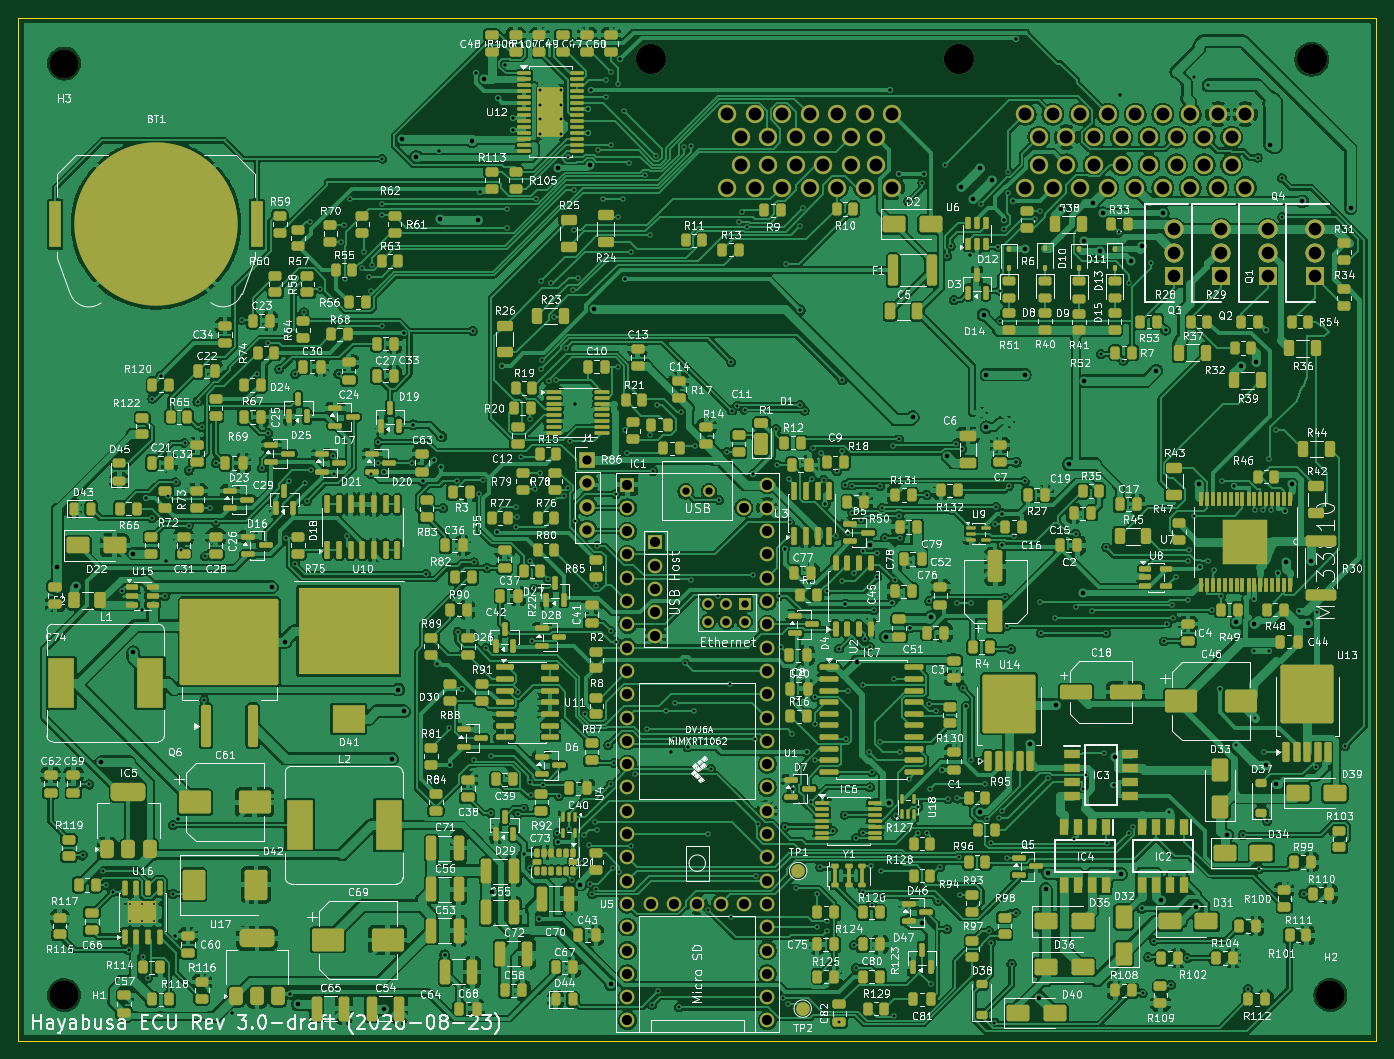
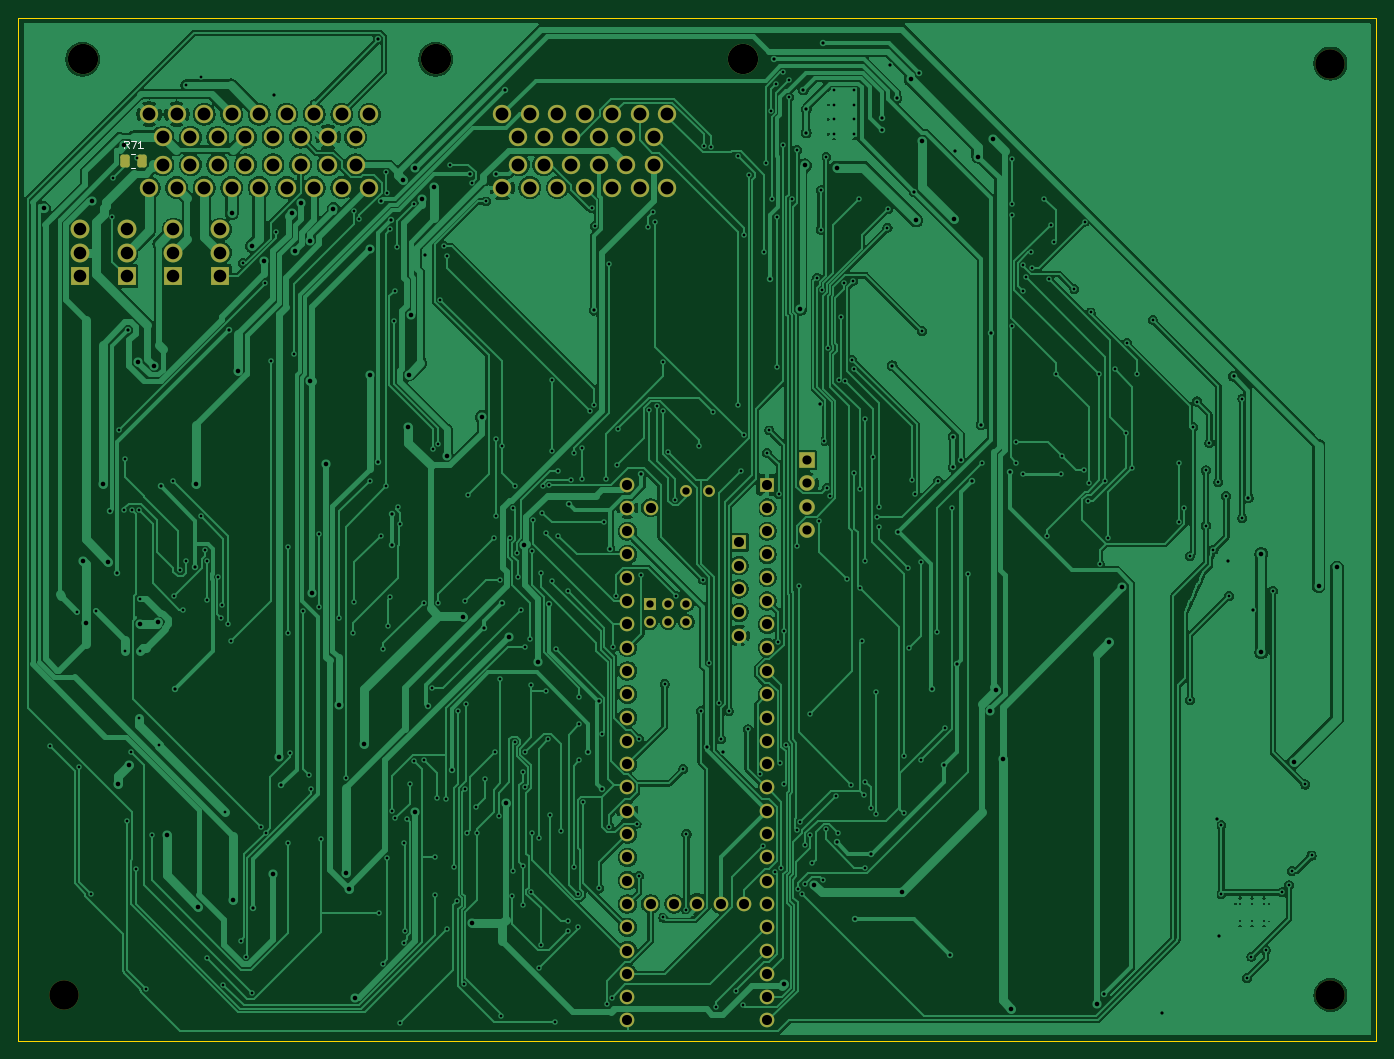
Circuit board: 10 layer files. Board 148.0 x 111.5 mm.
- bottom_copper: ECU-B_Cu.gbr (339451 bytes)
- bottom_mask: ECU-B_Mask.gbr (5454 bytes)
- paste: ECU-B_Paste.gbr (1170 bytes)
- bottom_silk: ECU-B_Silkscreen.gbr (6506 bytes)
- outline: ECU-Edge_Cuts.gbr (601 bytes)
- top_copper: ECU-F_Cu.gbr (1058633 bytes)
- top_mask: ECU-F_Mask.gbr (38530 bytes)
- paste: ECU-F_Paste.gbr (34563 bytes)
- top_silk: ECU-F_Silkscreen.gbr (684347 bytes)
- drill: ECU.drl (12659 bytes)

=== bottom_copper: ECU-B_Cu.gbr (339451 bytes, source omitted) ===
=== bottom_mask: ECU-B_Mask.gbr ===
%TF.GenerationSoftware,KiCad,Pcbnew,10.0.5*%
%TF.CreationDate,2026-08-25T18:12:21+00:00*%
%TF.ProjectId,ECU,4543552e-6b69-4636-9164-5f7063625858,0.3*%
%TF.SameCoordinates,Original*%
%TF.FileFunction,Soldermask,Bot*%
%TF.FilePolarity,Negative*%
%FSLAX46Y46*%
G04 Gerber Fmt 4.6, Leading zero omitted, Abs format (unit mm)*
G04 Created by KiCad (PCBNEW 10.0.5) date 2026-08-25 18:12:21*
%MOMM*%
%LPD*%
G01*
G04 APERTURE LIST*
G04 Aperture macros list*
%AMRoundRect*
0 Rectangle with rounded corners*
0 $1 Rounding radius*
0 $2 $3 $4 $5 $6 $7 $8 $9 X,Y pos of 4 corners*
0 Add a 4 corners polygon primitive as box body*
4,1,4,$2,$3,$4,$5,$6,$7,$8,$9,$2,$3,0*
0 Add four circle primitives for the rounded corners*
1,1,$1+$1,$2,$3*
1,1,$1+$1,$4,$5*
1,1,$1+$1,$6,$7*
1,1,$1+$1,$8,$9*
0 Add four rect primitives between the rounded corners*
20,1,$1+$1,$2,$3,$4,$5,0*
20,1,$1+$1,$4,$5,$6,$7,0*
20,1,$1+$1,$6,$7,$8,$9,0*
20,1,$1+$1,$8,$9,$2,$3,0*%
G04 Aperture macros list end*
%ADD10R,2.055000X2.055000*%
%ADD11C,2.055000*%
%ADD12C,3.300000*%
%ADD13C,2.000000*%
%ADD14R,1.700000X1.700000*%
%ADD15C,1.700000*%
%ADD16C,3.200000*%
%ADD17R,1.600000X1.600000*%
%ADD18C,1.600000*%
%ADD19R,1.300000X1.300000*%
%ADD20C,1.300000*%
%ADD21RoundRect,0.250000X-0.262500X-0.450000X0.262500X-0.450000X0.262500X0.450000X-0.262500X0.450000X0*%
G04 APERTURE END LIST*
D10*
%TO.C,Q4*%
X206300000Y-60135000D03*
D11*
X206300000Y-57600000D03*
X206300000Y-55065000D03*
%TD*%
D12*
%TO.C,J2*%
X206000000Y-36500000D03*
X167500000Y-36500000D03*
X134000000Y-36500000D03*
D13*
X198750000Y-50500000D03*
X195750000Y-50500000D03*
X192750000Y-50500000D03*
X189750000Y-50500000D03*
X186750000Y-50500000D03*
X183750000Y-50500000D03*
X180750000Y-50500000D03*
X177750000Y-50500000D03*
X174750000Y-50500000D03*
X197250000Y-48000000D03*
X194250000Y-48000000D03*
X191250000Y-48000000D03*
X188250000Y-48000000D03*
X185250000Y-48000000D03*
X182250000Y-48000000D03*
X179250000Y-48000000D03*
X176250000Y-48000000D03*
X197250000Y-45000000D03*
X194250000Y-45000000D03*
X191250000Y-45000000D03*
X188250000Y-45000000D03*
X185250000Y-45000000D03*
X182250000Y-45000000D03*
X179250000Y-45000000D03*
X176250000Y-45000000D03*
X198750000Y-42500000D03*
X195750000Y-42500000D03*
X192750000Y-42500000D03*
X189750000Y-42500000D03*
X186750000Y-42500000D03*
X183750000Y-42500000D03*
X180750000Y-42500000D03*
X177750000Y-42500000D03*
X174750000Y-42500000D03*
X160250000Y-50500000D03*
X157250000Y-50500000D03*
X154250000Y-50500000D03*
X151250000Y-50500000D03*
X148250000Y-50500000D03*
X145250000Y-50500000D03*
X142250000Y-50500000D03*
X158500000Y-48000000D03*
X155750000Y-48000000D03*
X152750000Y-48000000D03*
X149750000Y-48000000D03*
X146750000Y-48000000D03*
X143750000Y-48000000D03*
X158500000Y-45000000D03*
X155750000Y-45000000D03*
X152750000Y-45000000D03*
X149750000Y-45000000D03*
X146750000Y-45000000D03*
X143750000Y-45000000D03*
X160250000Y-42500000D03*
X157250000Y-42500000D03*
X154250000Y-42500000D03*
X151250000Y-42500000D03*
X148250000Y-42500000D03*
X145250000Y-42500000D03*
X142250000Y-42500000D03*
%TD*%
D14*
%TO.C,J1*%
X127000000Y-80190000D03*
D15*
X127000000Y-82730000D03*
X127000000Y-85270000D03*
X127000000Y-87810000D03*
%TD*%
D16*
%TO.C,H3*%
X69975000Y-36975000D03*
%TD*%
D10*
%TO.C,Q2*%
X201200000Y-60135000D03*
D11*
X201200000Y-57600000D03*
X201200000Y-55065000D03*
%TD*%
D16*
%TO.C,H2*%
X208025000Y-138525000D03*
%TD*%
%TO.C,H1*%
X69975000Y-138525000D03*
%TD*%
D10*
%TO.C,Q1*%
X196100000Y-60135000D03*
D11*
X196100000Y-57600000D03*
X196100000Y-55065000D03*
%TD*%
D10*
%TO.C,Q3*%
X191000000Y-60135000D03*
D11*
X191000000Y-57600000D03*
X191000000Y-55065000D03*
%TD*%
D17*
%TO.C,U1*%
X131380000Y-82870000D03*
D18*
X131380000Y-85410000D03*
X131380000Y-87950000D03*
X131380000Y-90490000D03*
X131380000Y-93030000D03*
X131380000Y-95570000D03*
X131380000Y-98110000D03*
X131380000Y-100650000D03*
X131380000Y-103190000D03*
X131380000Y-105730000D03*
X131380000Y-108270000D03*
X131380000Y-110810000D03*
X131380000Y-113350000D03*
X131380000Y-115890000D03*
X131380000Y-118430000D03*
X131380000Y-120970000D03*
X131380000Y-123510000D03*
X131380000Y-126050000D03*
X131380000Y-128590000D03*
X131380000Y-131130000D03*
X131380000Y-133670000D03*
X131380000Y-136210000D03*
X131380000Y-138750000D03*
X131380000Y-141290000D03*
X146620000Y-141290000D03*
X146620000Y-138750000D03*
X146620000Y-136210000D03*
X146620000Y-133670000D03*
X146620000Y-131130000D03*
X146620000Y-128590000D03*
X146620000Y-126050000D03*
X146620000Y-123510000D03*
X146620000Y-120970000D03*
X146620000Y-118430000D03*
X146620000Y-115890000D03*
X146620000Y-113350000D03*
X146620000Y-110810000D03*
X146620000Y-108270000D03*
X146620000Y-105730000D03*
X146620000Y-103190000D03*
X146620000Y-100650000D03*
X146620000Y-98110000D03*
X146620000Y-95570000D03*
X146620000Y-93030000D03*
X146620000Y-90490000D03*
X146620000Y-87950000D03*
X146620000Y-85410000D03*
X146620000Y-82870000D03*
X144080000Y-85410000D03*
X133920000Y-128590000D03*
X136460000Y-128590000D03*
X139000000Y-128590000D03*
X141540000Y-128590000D03*
X144080000Y-128590000D03*
D17*
X134430800Y-89169200D03*
D18*
X134430800Y-91709200D03*
X134430800Y-94249200D03*
X134430800Y-96789200D03*
X134430800Y-99329200D03*
D19*
X144181600Y-95840000D03*
D20*
X142181600Y-95840000D03*
X140181600Y-95840000D03*
X140181600Y-97840000D03*
X142181600Y-97840000D03*
X144181600Y-97840000D03*
X140270000Y-83600000D03*
X137730000Y-83600000D03*
%TD*%
D21*
%TO.C,R71*%
X199573686Y-47583113D03*
X201398686Y-47583113D03*
%TD*%
M02*

=== paste: ECU-B_Paste.gbr (1170 bytes, source withheld) ===
=== bottom_silk: ECU-B_Silkscreen.gbr ===
%TF.GenerationSoftware,KiCad,Pcbnew,10.0.5*%
%TF.CreationDate,2026-08-25T18:12:21+00:00*%
%TF.ProjectId,ECU,4543552e-6b69-4636-9164-5f7063625858,0.3*%
%TF.SameCoordinates,Original*%
%TF.FileFunction,Legend,Bot*%
%TF.FilePolarity,Positive*%
%FSLAX46Y46*%
G04 Gerber Fmt 4.6, Leading zero omitted, Abs format (unit mm)*
G04 Created by KiCad (PCBNEW 10.0.5) date 2026-08-25 18:12:21*
%MOMM*%
%LPD*%
G01*
G04 APERTURE LIST*
G04 Aperture macros list*
%AMRoundRect*
0 Rectangle with rounded corners*
0 $1 Rounding radius*
0 $2 $3 $4 $5 $6 $7 $8 $9 X,Y pos of 4 corners*
0 Add a 4 corners polygon primitive as box body*
4,1,4,$2,$3,$4,$5,$6,$7,$8,$9,$2,$3,0*
0 Add four circle primitives for the rounded corners*
1,1,$1+$1,$2,$3*
1,1,$1+$1,$4,$5*
1,1,$1+$1,$6,$7*
1,1,$1+$1,$8,$9*
0 Add four rect primitives between the rounded corners*
20,1,$1+$1,$2,$3,$4,$5,0*
20,1,$1+$1,$4,$5,$6,$7,0*
20,1,$1+$1,$6,$7,$8,$9,0*
20,1,$1+$1,$8,$9,$2,$3,0*%
G04 Aperture macros list end*
%ADD10C,0.120000*%
%ADD11R,2.055000X2.055000*%
%ADD12C,2.055000*%
%ADD13C,3.300000*%
%ADD14C,2.000000*%
%ADD15R,1.700000X1.700000*%
%ADD16C,1.700000*%
%ADD17C,3.200000*%
%ADD18R,1.600000X1.600000*%
%ADD19C,1.600000*%
%ADD20R,1.300000X1.300000*%
%ADD21C,1.300000*%
%ADD22RoundRect,0.250000X-0.262500X-0.450000X0.262500X-0.450000X0.262500X0.450000X-0.262500X0.450000X0*%
G04 APERTURE END LIST*
D10*
X201000471Y-46171968D02*
X201267138Y-45791015D01*
X201457614Y-46171968D02*
X201457614Y-45371968D01*
X201457614Y-45371968D02*
X201152852Y-45371968D01*
X201152852Y-45371968D02*
X201076662Y-45410063D01*
X201076662Y-45410063D02*
X201038567Y-45448158D01*
X201038567Y-45448158D02*
X201000471Y-45524349D01*
X201000471Y-45524349D02*
X201000471Y-45638634D01*
X201000471Y-45638634D02*
X201038567Y-45714825D01*
X201038567Y-45714825D02*
X201076662Y-45752920D01*
X201076662Y-45752920D02*
X201152852Y-45791015D01*
X201152852Y-45791015D02*
X201457614Y-45791015D01*
X200733805Y-45371968D02*
X200200471Y-45371968D01*
X200200471Y-45371968D02*
X200543329Y-46171968D01*
X199476662Y-46171968D02*
X199933805Y-46171968D01*
X199705233Y-46171968D02*
X199705233Y-45371968D01*
X199705233Y-45371968D02*
X199781424Y-45486253D01*
X199781424Y-45486253D02*
X199857614Y-45562444D01*
X199857614Y-45562444D02*
X199933805Y-45600539D01*
%TO.C,R71*%
X200259122Y-46848113D02*
X200713250Y-46848113D01*
X200259122Y-48318113D02*
X200713250Y-48318113D01*
%TD*%
%LPC*%
D11*
%TO.C,Q4*%
X206300000Y-60135000D03*
D12*
X206300000Y-57600000D03*
X206300000Y-55065000D03*
%TD*%
D13*
%TO.C,J2*%
X206000000Y-36500000D03*
X167500000Y-36500000D03*
X134000000Y-36500000D03*
D14*
X198750000Y-50500000D03*
X195750000Y-50500000D03*
X192750000Y-50500000D03*
X189750000Y-50500000D03*
X186750000Y-50500000D03*
X183750000Y-50500000D03*
X180750000Y-50500000D03*
X177750000Y-50500000D03*
X174750000Y-50500000D03*
X197250000Y-48000000D03*
X194250000Y-48000000D03*
X191250000Y-48000000D03*
X188250000Y-48000000D03*
X185250000Y-48000000D03*
X182250000Y-48000000D03*
X179250000Y-48000000D03*
X176250000Y-48000000D03*
X197250000Y-45000000D03*
X194250000Y-45000000D03*
X191250000Y-45000000D03*
X188250000Y-45000000D03*
X185250000Y-45000000D03*
X182250000Y-45000000D03*
X179250000Y-45000000D03*
X176250000Y-45000000D03*
X198750000Y-42500000D03*
X195750000Y-42500000D03*
X192750000Y-42500000D03*
X189750000Y-42500000D03*
X186750000Y-42500000D03*
X183750000Y-42500000D03*
X180750000Y-42500000D03*
X177750000Y-42500000D03*
X174750000Y-42500000D03*
X160250000Y-50500000D03*
X157250000Y-50500000D03*
X154250000Y-50500000D03*
X151250000Y-50500000D03*
X148250000Y-50500000D03*
X145250000Y-50500000D03*
X142250000Y-50500000D03*
X158500000Y-48000000D03*
X155750000Y-48000000D03*
X152750000Y-48000000D03*
X149750000Y-48000000D03*
X146750000Y-48000000D03*
X143750000Y-48000000D03*
X158500000Y-45000000D03*
X155750000Y-45000000D03*
X152750000Y-45000000D03*
X149750000Y-45000000D03*
X146750000Y-45000000D03*
X143750000Y-45000000D03*
X160250000Y-42500000D03*
X157250000Y-42500000D03*
X154250000Y-42500000D03*
X151250000Y-42500000D03*
X148250000Y-42500000D03*
X145250000Y-42500000D03*
X142250000Y-42500000D03*
%TD*%
D15*
%TO.C,J1*%
X127000000Y-80190000D03*
D16*
X127000000Y-82730000D03*
X127000000Y-85270000D03*
X127000000Y-87810000D03*
%TD*%
D17*
%TO.C,H3*%
X69975000Y-36975000D03*
%TD*%
D11*
%TO.C,Q2*%
X201200000Y-60135000D03*
D12*
X201200000Y-57600000D03*
X201200000Y-55065000D03*
%TD*%
D17*
%TO.C,H2*%
X208025000Y-138525000D03*
%TD*%
%TO.C,H1*%
X69975000Y-138525000D03*
%TD*%
D11*
%TO.C,Q1*%
X196100000Y-60135000D03*
D12*
X196100000Y-57600000D03*
X196100000Y-55065000D03*
%TD*%
D11*
%TO.C,Q3*%
X191000000Y-60135000D03*
D12*
X191000000Y-57600000D03*
X191000000Y-55065000D03*
%TD*%
D18*
%TO.C,U1*%
X131380000Y-82870000D03*
D19*
X131380000Y-85410000D03*
X131380000Y-87950000D03*
X131380000Y-90490000D03*
X131380000Y-93030000D03*
X131380000Y-95570000D03*
X131380000Y-98110000D03*
X131380000Y-100650000D03*
X131380000Y-103190000D03*
X131380000Y-105730000D03*
X131380000Y-108270000D03*
X131380000Y-110810000D03*
X131380000Y-113350000D03*
X131380000Y-115890000D03*
X131380000Y-118430000D03*
X131380000Y-120970000D03*
X131380000Y-123510000D03*
X131380000Y-126050000D03*
X131380000Y-128590000D03*
X131380000Y-131130000D03*
X131380000Y-133670000D03*
X131380000Y-136210000D03*
X131380000Y-138750000D03*
X131380000Y-141290000D03*
X146620000Y-141290000D03*
X146620000Y-138750000D03*
X146620000Y-136210000D03*
X146620000Y-133670000D03*
X146620000Y-131130000D03*
X146620000Y-128590000D03*
X146620000Y-126050000D03*
X146620000Y-123510000D03*
X146620000Y-120970000D03*
X146620000Y-118430000D03*
X146620000Y-115890000D03*
X146620000Y-113350000D03*
X146620000Y-110810000D03*
X146620000Y-108270000D03*
X146620000Y-105730000D03*
X146620000Y-103190000D03*
X146620000Y-100650000D03*
X146620000Y-98110000D03*
X146620000Y-95570000D03*
X146620000Y-93030000D03*
X146620000Y-90490000D03*
X146620000Y-87950000D03*
X146620000Y-85410000D03*
X146620000Y-82870000D03*
X144080000Y-85410000D03*
X133920000Y-128590000D03*
X136460000Y-128590000D03*
X139000000Y-128590000D03*
X141540000Y-128590000D03*
X144080000Y-128590000D03*
D18*
X134430800Y-89169200D03*
D19*
X134430800Y-91709200D03*
X134430800Y-94249200D03*
X134430800Y-96789200D03*
X134430800Y-99329200D03*
D20*
X144181600Y-95840000D03*
D21*
X142181600Y-95840000D03*
X140181600Y-95840000D03*
X140181600Y-97840000D03*
X142181600Y-97840000D03*
X144181600Y-97840000D03*
X140270000Y-83600000D03*
X137730000Y-83600000D03*
%TD*%
D22*
%TO.C,R71*%
X199573686Y-47583113D03*
X201398686Y-47583113D03*
%TD*%
%LPD*%
M02*

=== outline: ECU-Edge_Cuts.gbr ===
%TF.GenerationSoftware,KiCad,Pcbnew,10.0.5*%
%TF.CreationDate,2026-08-25T18:12:21+00:00*%
%TF.ProjectId,ECU,4543552e-6b69-4636-9164-5f7063625858,0.3*%
%TF.SameCoordinates,Original*%
%TF.FileFunction,Profile,NP*%
%FSLAX46Y46*%
G04 Gerber Fmt 4.6, Leading zero omitted, Abs format (unit mm)*
G04 Created by KiCad (PCBNEW 10.0.5) date 2026-08-25 18:12:21*
%MOMM*%
%LPD*%
G01*
G04 APERTURE LIST*
%TA.AperFunction,Profile*%
%ADD10C,0.050000*%
%TD*%
G04 APERTURE END LIST*
D10*
X65000000Y-32000000D02*
X213000000Y-32000000D01*
X213000000Y-143500000D01*
X65000000Y-143500000D01*
X65000000Y-32000000D01*
M02*

=== top_copper: ECU-F_Cu.gbr (1058633 bytes, source omitted) ===
=== top_mask: ECU-F_Mask.gbr (38530 bytes, source omitted) ===
=== paste: ECU-F_Paste.gbr (34563 bytes, source omitted) ===
=== top_silk: ECU-F_Silkscreen.gbr (684347 bytes, source omitted) ===
=== drill: ECU.drl (12659 bytes, source omitted) ===
